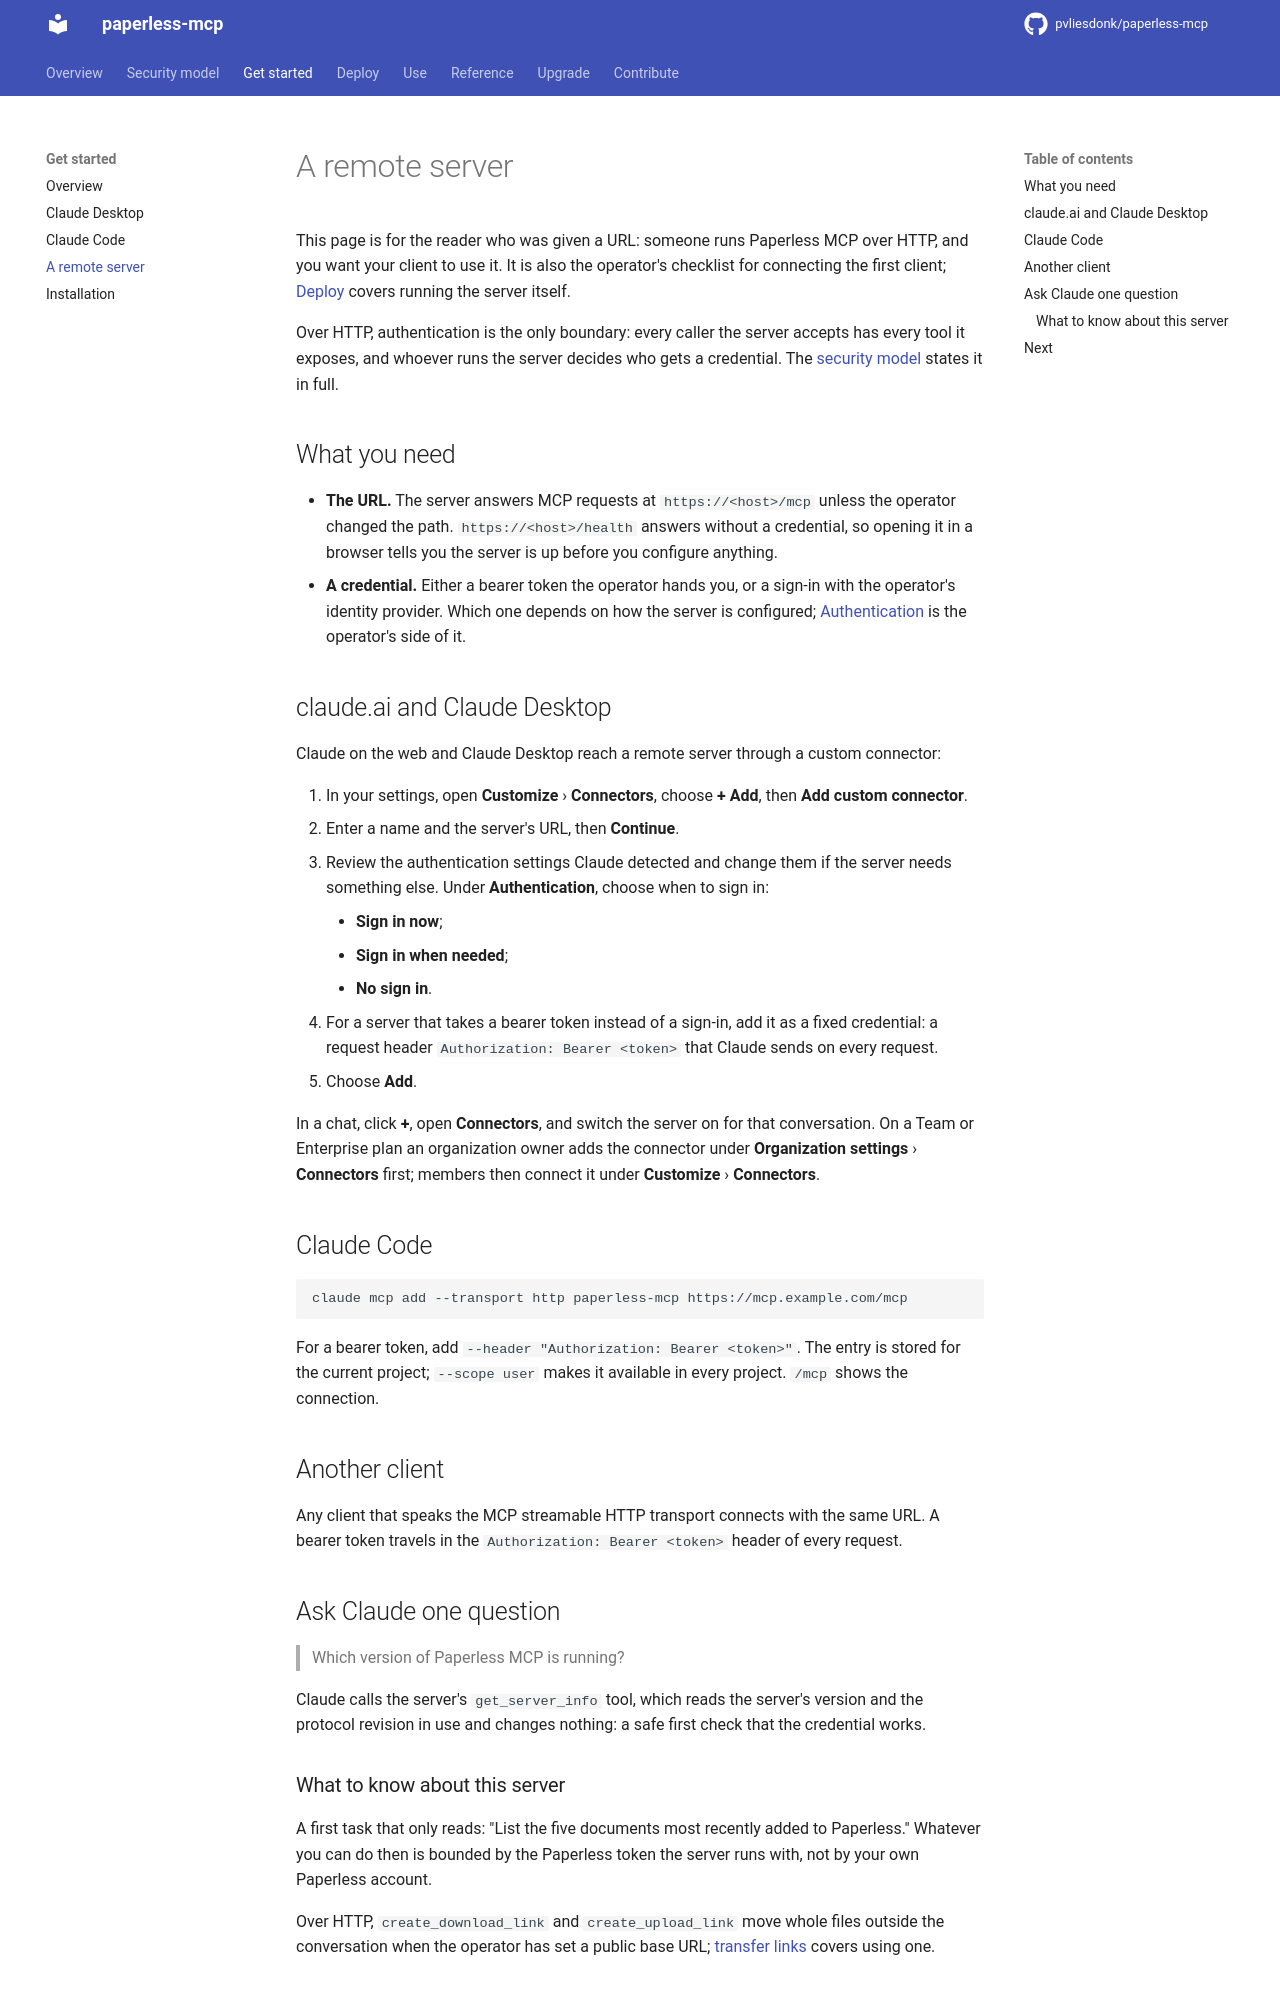

repository: pvliesdonk/paperless-mcp · page: unstable/get-started/http-client/index.html · generator: mkdocs

---
description: "Connect claude.ai, Claude Code or another client to a Paperless MCP server that runs somewhere else."
kind: tutorial
---

# A remote server

This page is for the reader who was given a URL: someone runs Paperless MCP over HTTP, and you want your client to use it. It is also the operator's checklist for connecting the first client; [Deploy](../deploy/index.md) covers running the server itself.

Over HTTP, authentication is the only boundary: every caller the server accepts has every tool it exposes, and whoever runs the server decides who gets a credential. The [security model](../security-model.md) states it in full.

## What you need

- **The URL.** The server answers MCP requests at `https://<host>/mcp` unless the operator changed the path. `https://<host>/health` answers without a credential, so opening it in a browser tells you the server is up before you configure anything.
- **A credential.** Either a bearer token the operator hands you, or a sign-in with the operator's identity provider. Which one depends on how the server is configured; [Authentication](../deploy/authentication.md) is the operator's side of it.

## claude.ai and Claude Desktop

Claude on the web and Claude Desktop reach a remote server through a custom connector:

1. In your settings, open **Customize** › **Connectors**, choose **+ Add**, then **Add custom connector**.
2. Enter a name and the server's URL, then **Continue**.
3. Review the authentication settings Claude detected and change them if the server needs something else. Under **Authentication**, choose when to sign in:
    - **Sign in now**;
    - **Sign in when needed**;
    - **No sign in**.
4. For a server that takes a bearer token instead of a sign-in, add it as a fixed credential: a request header `Authorization: Bearer <token>` that Claude sends on every request.
5. Choose **Add**.

In a chat, click **+**, open **Connectors**, and switch the server on for that conversation. On a Team or Enterprise plan an organization owner adds the connector under **Organization settings** › **Connectors** first; members then connect it under **Customize** › **Connectors**.

## Claude Code

```bash
claude mcp add --transport http paperless-mcp https://mcp.example.com/mcp
```

For a bearer token, add `--header "Authorization: Bearer <token>"`. The entry is stored for the current project; `--scope user` makes it available in every project. `/mcp` shows the connection.

## Another client

Any client that speaks the MCP streamable HTTP transport connects with the same URL. A bearer token travels in the `Authorization: Bearer <token>` header of every request.

## Ask Claude one question

> Which version of Paperless MCP is running?

Claude calls the server's `get_server_info` tool, which reads the server's version and the protocol revision in use and changes nothing: a safe first check that the credential works.
